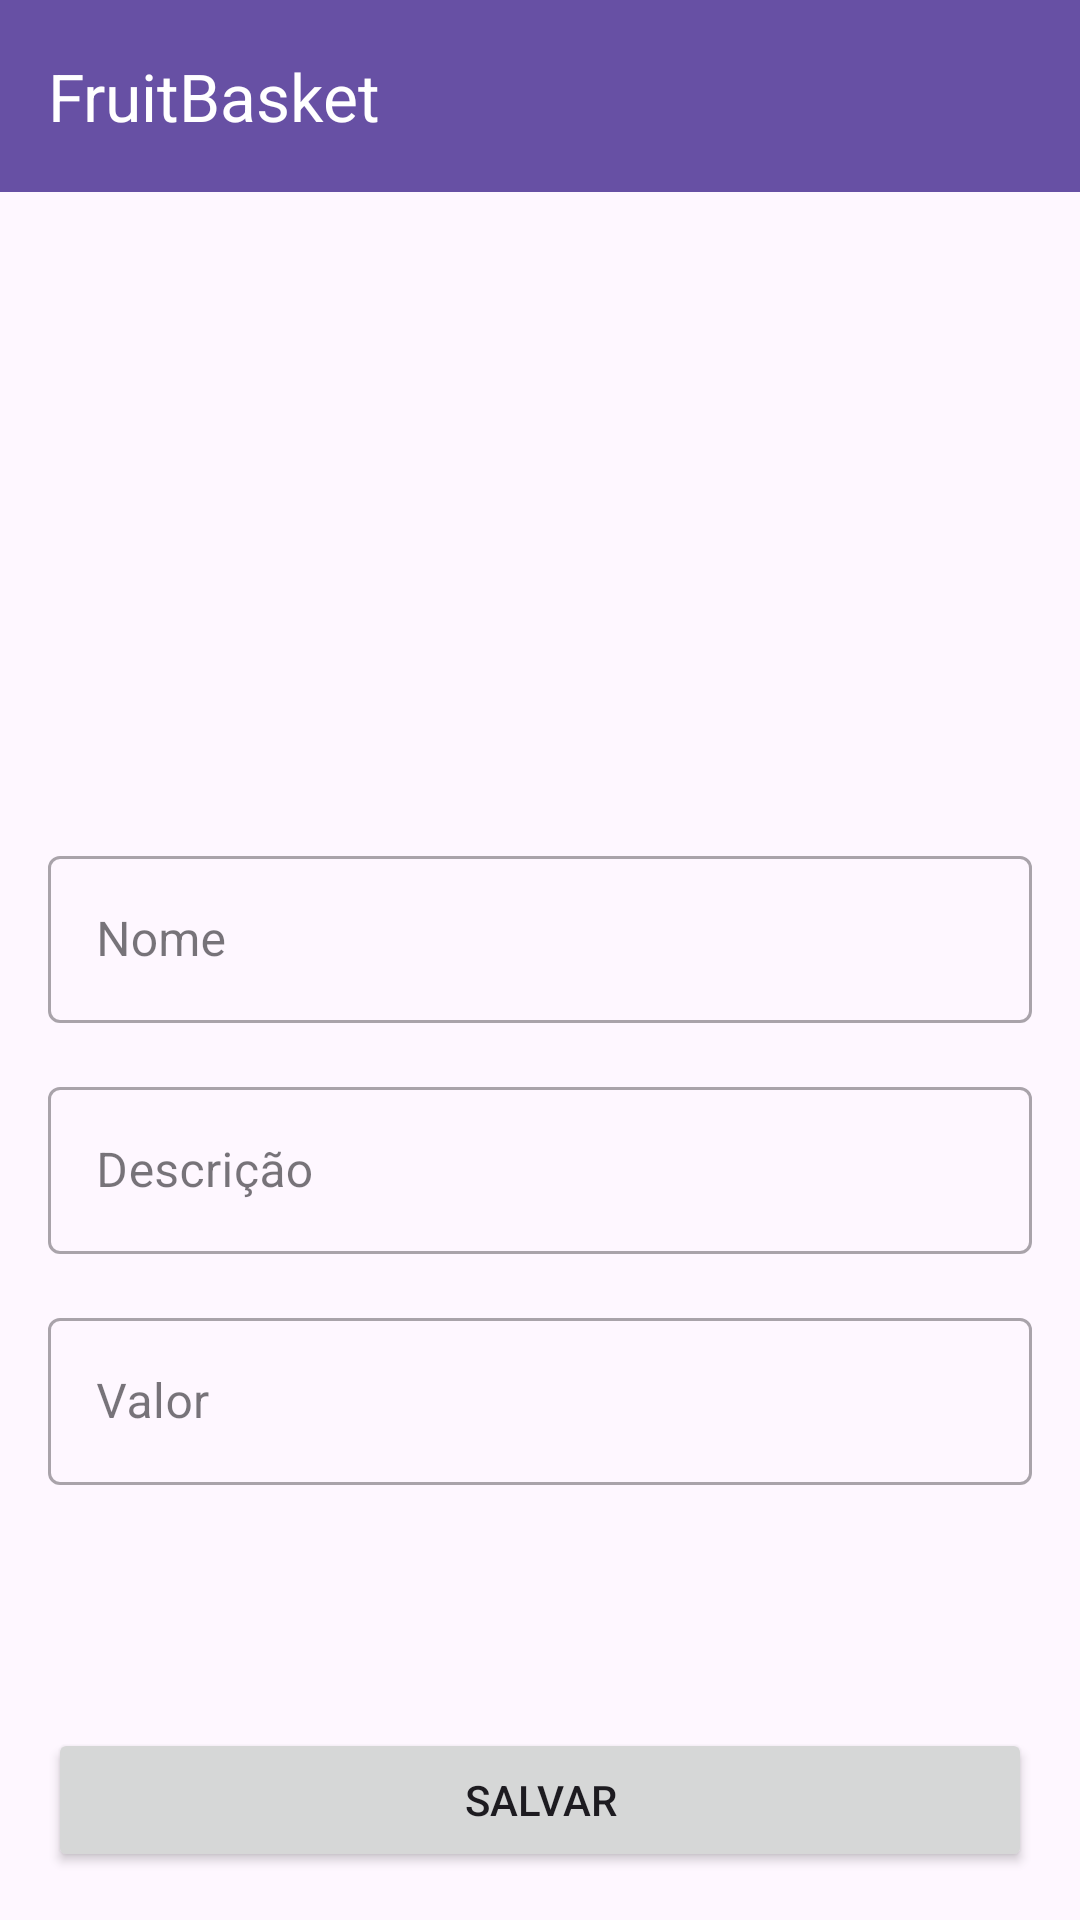

Android layout source for this screen:
<!-- AndroidManifest.xml: application theme Theme.FruitsBasket -->
<!-- res/layout/activity_formulario_produto.xml -->
<?xml version="1.0" encoding="utf-8"?>
<ScrollView xmlns:android="http://schemas.android.com/apk/res/android"
    xmlns:app="http://schemas.android.com/apk/res-auto"
    xmlns:tools="http://schemas.android.com/tools"
    android:layout_width="match_parent"
    android:layout_height="match_parent"
    android:fillViewport="true">

    <androidx.constraintlayout.widget.ConstraintLayout
        android:layout_width="match_parent"
        android:layout_height="wrap_content"
        tools:context=".ui.activity.FormularioProdutoActivity">

        <com.google.android.material.appbar.AppBarLayout
            android:id="@+id/appBarLayout"
            android:layout_width="match_parent"
            android:layout_height="wrap_content">

            <com.google.android.material.appbar.MaterialToolbar
                android:id="@+id/toolbar"
                android:layout_width="match_parent"
                android:layout_height="?attr/actionBarSize"
                android:background="?attr/colorPrimary"
                app:title="FruitBasket"
                app:titleTextColor="@android:color/white" />
        </com.google.android.material.appbar.AppBarLayout>

        <ImageView
            android:id="@+id/activity_formulario_produto_imagem"
            android:layout_width="0dp"
            android:layout_height="200dp"
            android:scaleType="centerCrop"
            app:layout_constraintEnd_toEndOf="parent"
            app:layout_constraintStart_toStartOf="parent"
            app:layout_constraintTop_toBottomOf="@+id/appBarLayout"
            app:srcCompat="@drawable/imagem_padrao" />

        <com.google.android.material.textfield.TextInputLayout
            android:id="@+id/formulario_produto_textinputlayout_nome"
            style="@style/Widget.MaterialComponents.TextInputLayout.OutlinedBox"
            android:layout_width="0dp"
            android:layout_height="wrap_content"
            android:layout_margin="16dp"
            app:layout_constraintEnd_toEndOf="parent"
            app:layout_constraintStart_toStartOf="parent"
            app:layout_constraintTop_toBottomOf="@id/activity_formulario_produto_imagem">

            <com.google.android.material.textfield.TextInputEditText
                android:id="@+id/activity_formulario_produto_nome"
                android:layout_width="match_parent"
                android:layout_height="wrap_content"
                android:hint="Nome"
                android:inputType="text" />

        </com.google.android.material.textfield.TextInputLayout>

        <com.google.android.material.textfield.TextInputLayout
            android:id="@+id/formulario_produto_textinputlayout_descricao"
            style="@style/Widget.MaterialComponents.TextInputLayout.OutlinedBox"
            android:layout_width="0dp"
            android:layout_height="wrap_content"
            android:layout_margin="16dp"
            app:layout_constraintEnd_toEndOf="parent"
            app:layout_constraintStart_toStartOf="parent"
            app:layout_constraintTop_toBottomOf="@id/formulario_produto_textinputlayout_nome">

            <com.google.android.material.textfield.TextInputEditText
                android:id="@+id/activity_formulario_produto_descricao"
                android:layout_width="match_parent"
                android:layout_height="wrap_content"
                android:hint="Descrição"
                android:inputType="text" />

        </com.google.android.material.textfield.TextInputLayout>

        <com.google.android.material.textfield.TextInputLayout
            android:id="@+id/formulario_produto_textinputlayout_valor"
            style="@style/Widget.MaterialComponents.TextInputLayout.OutlinedBox"
            android:layout_width="0dp"
            android:layout_height="wrap_content"
            android:layout_margin="16dp"
            app:layout_constraintEnd_toEndOf="parent"
            app:layout_constraintStart_toStartOf="parent"
            app:layout_constraintTop_toBottomOf="@id/formulario_produto_textinputlayout_descricao">

            <com.google.android.material.textfield.TextInputEditText
                android:id="@+id/activity_formulario_produto_valor"
                android:layout_width="match_parent"
                android:layout_height="wrap_content"
                android:hint="Valor"
                android:inputType="numberDecimal" />

        </com.google.android.material.textfield.TextInputLayout>

        <Button
            android:id="@+id/activity_formulario_produto_botao_salvar"
            android:layout_width="0dp"
            android:layout_height="wrap_content"
            android:layout_margin="16dp"
            android:text="Salvar"
            app:layout_constraintBottom_toBottomOf="parent"
            app:layout_constraintEnd_toEndOf="parent"
            app:layout_constraintStart_toStartOf="parent"
            app:layout_constraintTop_toBottomOf="@+id/formulario_produto_textinputlayout_valor"
            app:layout_constraintVertical_bias="1" />

    </androidx.constraintlayout.widget.ConstraintLayout>
</ScrollView>
<!-- resources referenced by this layout -->
<resources>
  <style name="Theme.FruitsBasket" parent="Base.Theme.FruitsBasket" />
  <style name="Base.Theme.FruitsBasket" parent="Theme.Material3.DayNight.NoActionBar">
          
          
      </style>
</resources>
